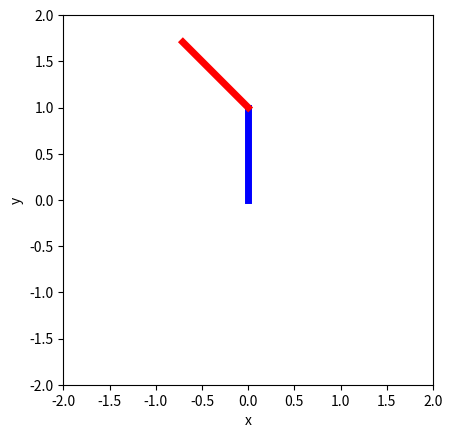

Recreate this plot in Python.
import numpy as np
from matplotlib import pyplot as plt

class Parameters:
    
    def __init__(self):
        
        self.a1 = 1
        self.alpha1 = 0.0
        self.d1 = 0
        self.theta1 = 0.0 # user prefered angle
        
        self.a2 = 1
        self.alpha2 = 0.0
        self.d2 = 0
        self.theta2 = 0.0 # user prefered length

        self.pause = 0.01
        
def DH2Matrix(a, alpha, d, theta):
        
    H_z_theta = np.array([
        [np.cos(theta), -np.sin(theta), 0, 0],
        [np.sin(theta),  np.cos(theta), 0, 0],
        [0,              0,             1, 0],
        [0,              0,             0, 1]
    ])

    H_z_d = np.array([
        [1, 0, 0, 0],
        [0, 1, 0, 0],
        [0, 0, 1, d],
        [0, 0, 0, 1]
    ])

    H_x_a = np.array([
        [1, 0, 0, a],
        [0, 1, 0, 0],
        [0, 0, 1, 0],
        [0, 0, 0, 1]
    ])

    H_x_alpha = np.array([
        [1,             0,              0, 0],
        [0, np.cos(alpha), -np.sin(alpha), 0],
        [0, np.sin(alpha),  np.cos(alpha), 0],
        [0,             0,              0, 1]
    ])

    H = H_z_theta@H_z_d@H_x_a@H_x_alpha
    
    return H

def plot(point1, point2):
    
    # %Draw line from end of link 1 to end of link 2
    plt.plot(
        [0, point1[0]],
        [0, point1[1]],
    linewidth=5, color='blue')
    
    plt.plot(
        [point1[0], point2[0]],
        [point1[1], point2[1]],
    linewidth=5, color='red')
    
    plt.xlabel("x")
    plt.ylabel("y")

    plt.xlim(-2,2)
    plt.ylim(-2,2)
    plt.gca().set_aspect('equal')

    plt.show()

if __name__=="__main__":
    
    params = Parameters()
    
    a1, alpa1, d1, theta1 = params.a1, params.alpha1, params.d1, 0.0
    a2, alpa2, d2, theta2 = params.a2, params.alpha2, params.d2, 0.0
    
    # example
    a1, alpa1, d1, theta1 = params.a1, params.alpha1, params.d1, np.pi/2
    a2, alpa2, d2, theta2 = params.a2, params.alpha2, params.d2, np.pi/4
    
    H_01 = DH2Matrix(a1, alpa1, d1, theta1)
    H_12 = DH2Matrix(a2, alpa2, d2, theta2)
    
    H_01 = H_01
    H_02 = H_01@H_12

    point1 = H_01[0:3, 3]
    point2 = H_02[0:3, 3]

    plot(point1, point2)
